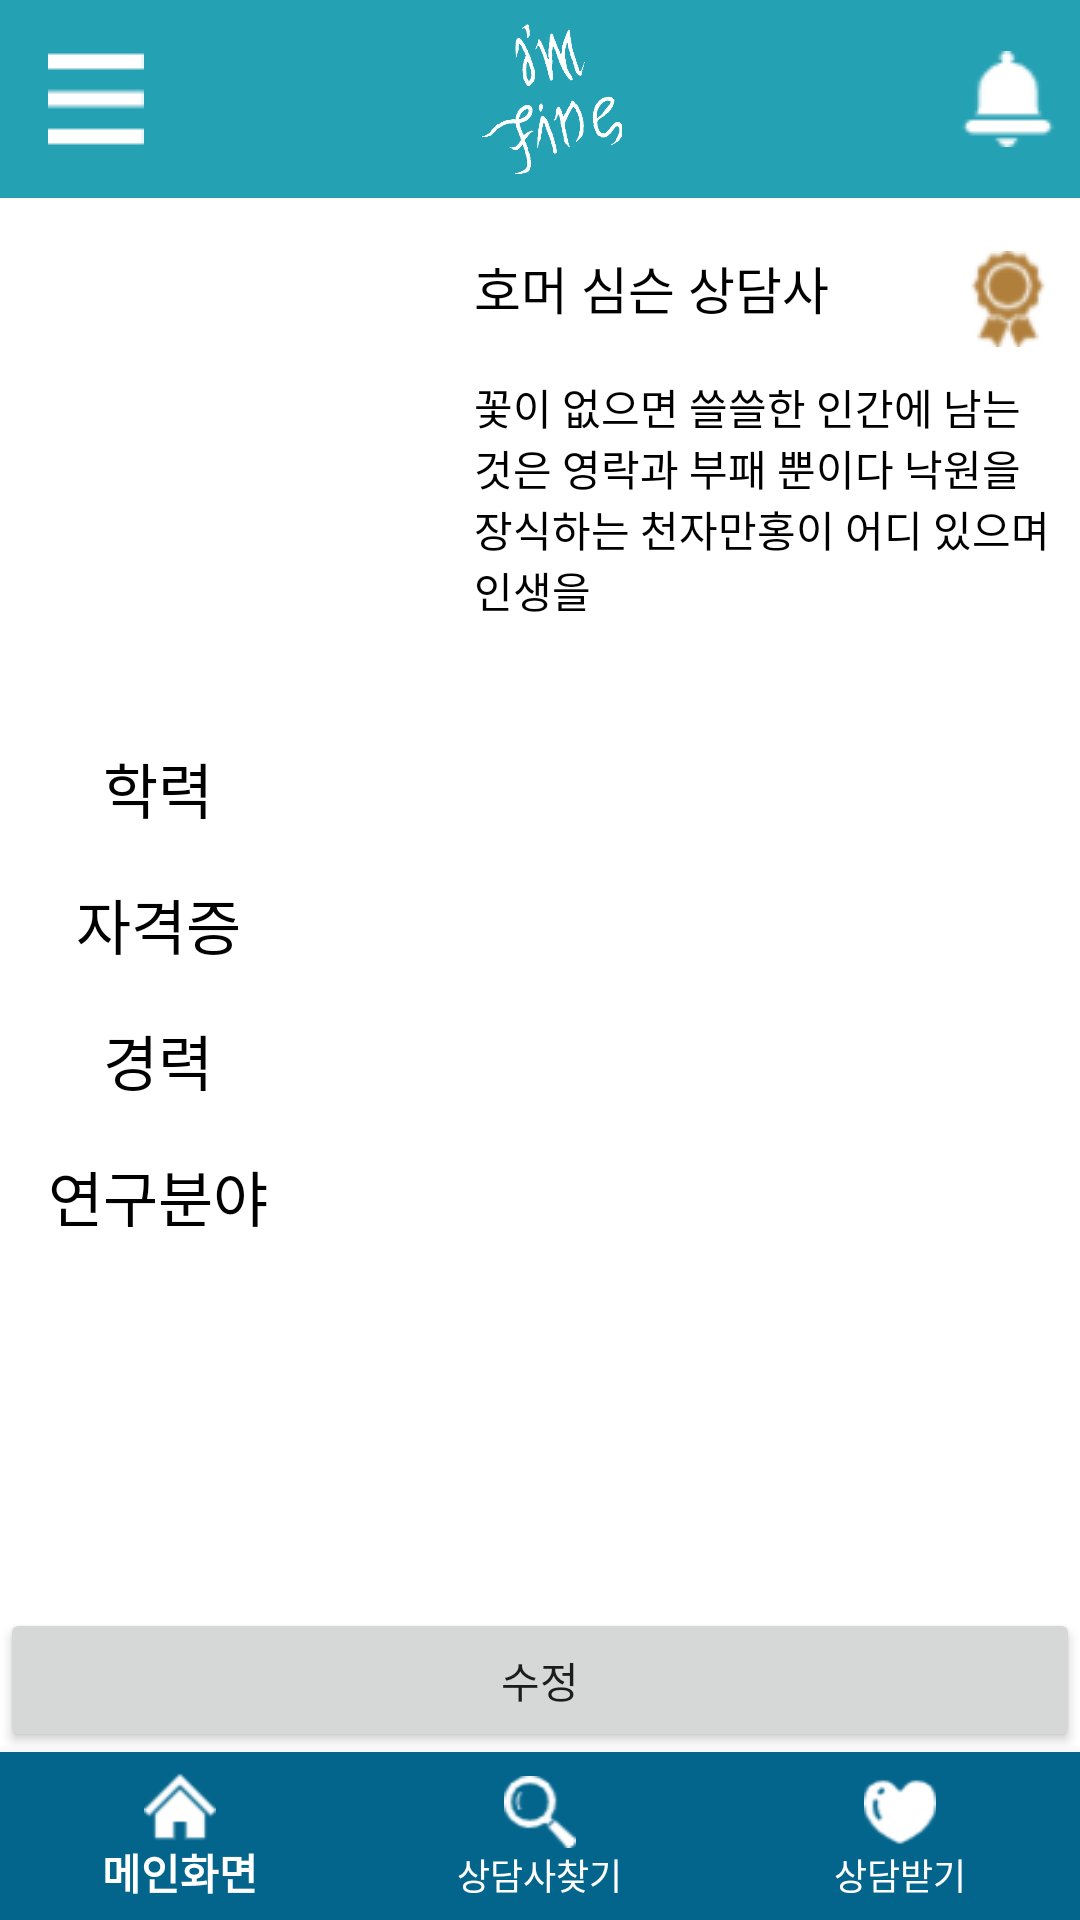

Reconstruct the res/layout file that produces this screen, plus the resources it refers to.
<!-- AndroidManifest.xml: application theme AppTheme -->
<!-- res/layout/activity_profile_expert.xml -->
<?xml version="1.0" encoding="utf-8"?>
<androidx.drawerlayout.widget.DrawerLayout xmlns:android="http://schemas.android.com/apk/res/android"
                                        xmlns:app="http://schemas.android.com/apk/res-auto"
                                        xmlns:tools="http://schemas.android.com/tools" android:orientation="vertical"
                                        android:layout_width="match_parent"
                                        android:layout_height="match_parent"
                                        android:background="@android:color/background_light" android:id="@+id/drawerL_profile_expert">


    <LinearLayout android:layout_width="match_parent" android:layout_height="match_parent"
                  android:orientation="vertical">
        <androidx.appcompat.widget.Toolbar
                android:layout_width="match_parent"
                android:layout_height="wrap_content"
                android:background="@color/main"
                android:theme="?attr/actionBarTheme"
                android:minHeight="?attr/actionBarSize" android:id="@+id/toolbar_profile_expert">

            <LinearLayout android:background="@android:color/transparent" android:layout_margin="8dp" android:layout_width="match_parent" android:layout_height="wrap_content" android:orientation="horizontal">
                <ImageView
                        android:background="@android:color/transparent"
                        android:id="@+id/ic_toolbar_menu"
                        android:layout_gravity="center"
                        android:layout_width="wrap_content"
                        android:layout_height="wrap_content"
                        android:src="@drawable/menu"/>
                <ImageView
                        android:background="@android:color/transparent"
                        android:id="@+id/ic_toolbar_logo"
                        android:layout_width="0dp" android:layout_height="50dp"
                        android:layout_weight="1"
                        android:src="@drawable/imfine_white"
                        android:layout_gravity="center_horizontal"/>
                <ImageView
                        android:background="@android:color/transparent"
                        android:id="@+id/ic_toolbar_alarm"
                        android:layout_width="wrap_content"
                        android:layout_height="wrap_content"
                        android:layout_gravity="center"
                        android:src="@drawable/bell"/>
            </LinearLayout>

        </androidx.appcompat.widget.Toolbar>

        <androidx.constraintlayout.widget.ConstraintLayout android:layout_width="match_parent"
                                                           android:layout_height="wrap_content" android:layout_margin="8dp">
            <ImageView
                    app:layout_constraintStart_toStartOf="parent"
                    app:layout_constraintTop_toTopOf="parent"
                    android:layout_width="150dp"
                    android:layout_height="150dp"
                    android:src="@drawable/homer1" android:id="@+id/img_profile_expert"/>
            <TextView android:layout_width="wrap_content" android:layout_height="wrap_content"
                      android:text="호머 심슨 상담사"
                      android:textSize="17sp"
                      android:textColor="@android:color/black"
                      app:layout_constraintStart_toEndOf="@+id/img_profile_expert"
                      app:layout_constraintTop_toTopOf="parent"
                      android:id="@+id/text_profile_expert_name"
                      app:layout_constraintBottom_toTopOf="@+id/text_profile_expert_about"/>
            <TextView android:id="@+id/text_profile_expert_about"
                      android:layout_marginVertical="8dp"
                      android:textColor="@android:color/black"
                      android:text="꽃이 없으면 쓸쓸한 인간에 남는 것은 영락과 부패 뿐이다 낙원을 장식하는 천자만홍이 어디 있으며 인생을 "
                      android:layout_width="0dp" android:layout_height="wrap_content"
                      app:layout_constraintStart_toEndOf="@+id/img_profile_expert"
                      app:layout_constraintBottom_toBottomOf="parent"
                      app:layout_constraintEnd_toEndOf="parent"
                      app:layout_constraintTop_toBottomOf="@+id/text_profile_expert_name"
                      app:layout_constraintHorizontal_bias="0.5"/>


            <ImageView
                    android:id="@+id/img_profile_expert_lv"
                    android:src="@drawable/lv1"
                    android:layout_width="wrap_content"
                    android:layout_height="wrap_content"
                    app:layout_constraintEnd_toEndOf="parent"
                    app:layout_constraintTop_toTopOf="parent"
                    app:layout_constraintBottom_toTopOf="@+id/text_profile_expert_about"/>


        </androidx.constraintlayout.widget.ConstraintLayout>

        <ScrollView
                android:layout_width="match_parent"
                android:layout_height="0dp"
                android:layout_weight="1">
            <LinearLayout android:layout_width="match_parent" android:layout_height="wrap_content"
                          android:orientation="vertical" >

                <TableLayout android:padding="8dp" android:layout_width="match_parent" android:layout_height="wrap_content">

                    <TableRow>
                        <TextView
                                android:layout_width="match_parent"
                                android:layout_height="wrap_content"
                                android:text="학력"
                                android:textSize="20sp"
                                android:gravity="center"
                                android:padding="8dp"
                                android:textColor="@android:color/black"/>

                        <TextView
                                android:layout_weight="1"
                                android:id="@+id/text_profile_expert_education"
                                android:layout_width="match_parent"
                                android:layout_height="wrap_content"
                                android:padding="8dp"
                                android:gravity="center"
                                android:textColor="@android:color/black"/>

                    </TableRow>
                    <TableRow>
                        <TextView
                                android:layout_width="match_parent"
                                android:layout_height="wrap_content"
                                android:text="자격증"
                                android:textSize="20sp"
                                android:gravity="center"
                                android:padding="8dp"
                                android:textColor="@android:color/black"/>

                        <TextView
                                android:layout_weight="1"
                                android:id="@+id/text_profile_expert_certificate"
                                android:layout_width="match_parent"
                                android:layout_height="wrap_content"
                                android:padding="8dp"
                                android:gravity="center"
                                android:textColor="@android:color/black"/>

                    </TableRow>
                    <TableRow>
                        <TextView

                                android:layout_width="match_parent"
                                android:layout_height="wrap_content"
                                android:text="경력"
                                android:textSize="20sp"
                                android:gravity="center"
                                android:padding="8dp"
                                android:textColor="@android:color/black"/>

                        <TextView
                                android:layout_weight="1"
                                android:layout_width="match_parent"
                                android:layout_height="wrap_content"
                                android:id="@+id/text_profile_expert_career"
                                android:gravity="center"
                                android:textColor="@android:color/black"/>

                    </TableRow>

                    <TableRow>
                        <TextView

                                android:layout_width="match_parent"
                                android:layout_height="wrap_content"
                                android:text="연구분야"
                               android:textSize="20sp"
                                android:gravity="center"
                                android:padding="8dp"
                                android:textColor="@android:color/black"/>

                        <TextView
                                android:layout_weight="1"
                                android:layout_width="match_parent"
                                android:layout_height="wrap_content"
                                android:id="@+id/text_profile_expert_major"
                                android:gravity="center"
                                android:padding="8dp"
                                android:textColor="@android:color/black"/>

                    </TableRow>

                </TableLayout>
            </LinearLayout>
        </ScrollView>

        <Button android:layout_width="match_parent" android:layout_height="wrap_content"
        android:id="@+id/btn_profile_expert_edit" android:text="수정"/>


        <com.google.android.material.bottomnavigation.BottomNavigationView
                android:id="@+id/bottom_nav_profile_expert"
                android:layout_width="match_parent"
                android:layout_height="wrap_content"
                android:background="@color/calmblue"
                app:menu="@menu/menu_bottombar"
                app:itemIconTint="@android:color/background_light"
                app:itemTextColor="@android:color/background_light">

        </com.google.android.material.bottomnavigation.BottomNavigationView>






    </LinearLayout>

    <com.google.android.material.navigation.NavigationView
            android:id="@+id/navigation_profile_expert"
            android:layout_width="wrap_content"
            android:layout_height="match_parent"
            app:menu="@menu/menu_main_nav_drawer"
            android:layout_gravity="start"
    />

</androidx.drawerlayout.widget.DrawerLayout>
<!-- resources referenced by this layout -->
<resources>
  <color name="calmblue">#03658C</color>
  <color name="main">#25A1B4</color>
  <!-- drawable bell: png bitmap (drawable-v24, 707 bytes) -->
  <!-- drawable imfine_white: png bitmap (drawable-v24, 35232 bytes) -->
  <!-- drawable lv1: png bitmap (drawable, 1897 bytes) -->
  <!-- drawable menu: png bitmap (drawable-v24, 134 bytes) -->
  <style name="AppTheme" parent="Theme.AppCompat.Light.NoActionBar">
          
  
  
          <item name="colorPrimary">@color/colorPrimary</item>
          <item name="colorPrimaryDark">@color/colorPrimaryDark</item>
          <item name="colorAccent">@color/colorAccent</item>
      </style>
  <color name="colorPrimary">#008577</color>
  <color name="colorPrimaryDark">#00574B</color>
  <color name="colorAccent">#D81B60</color>
</resources>
